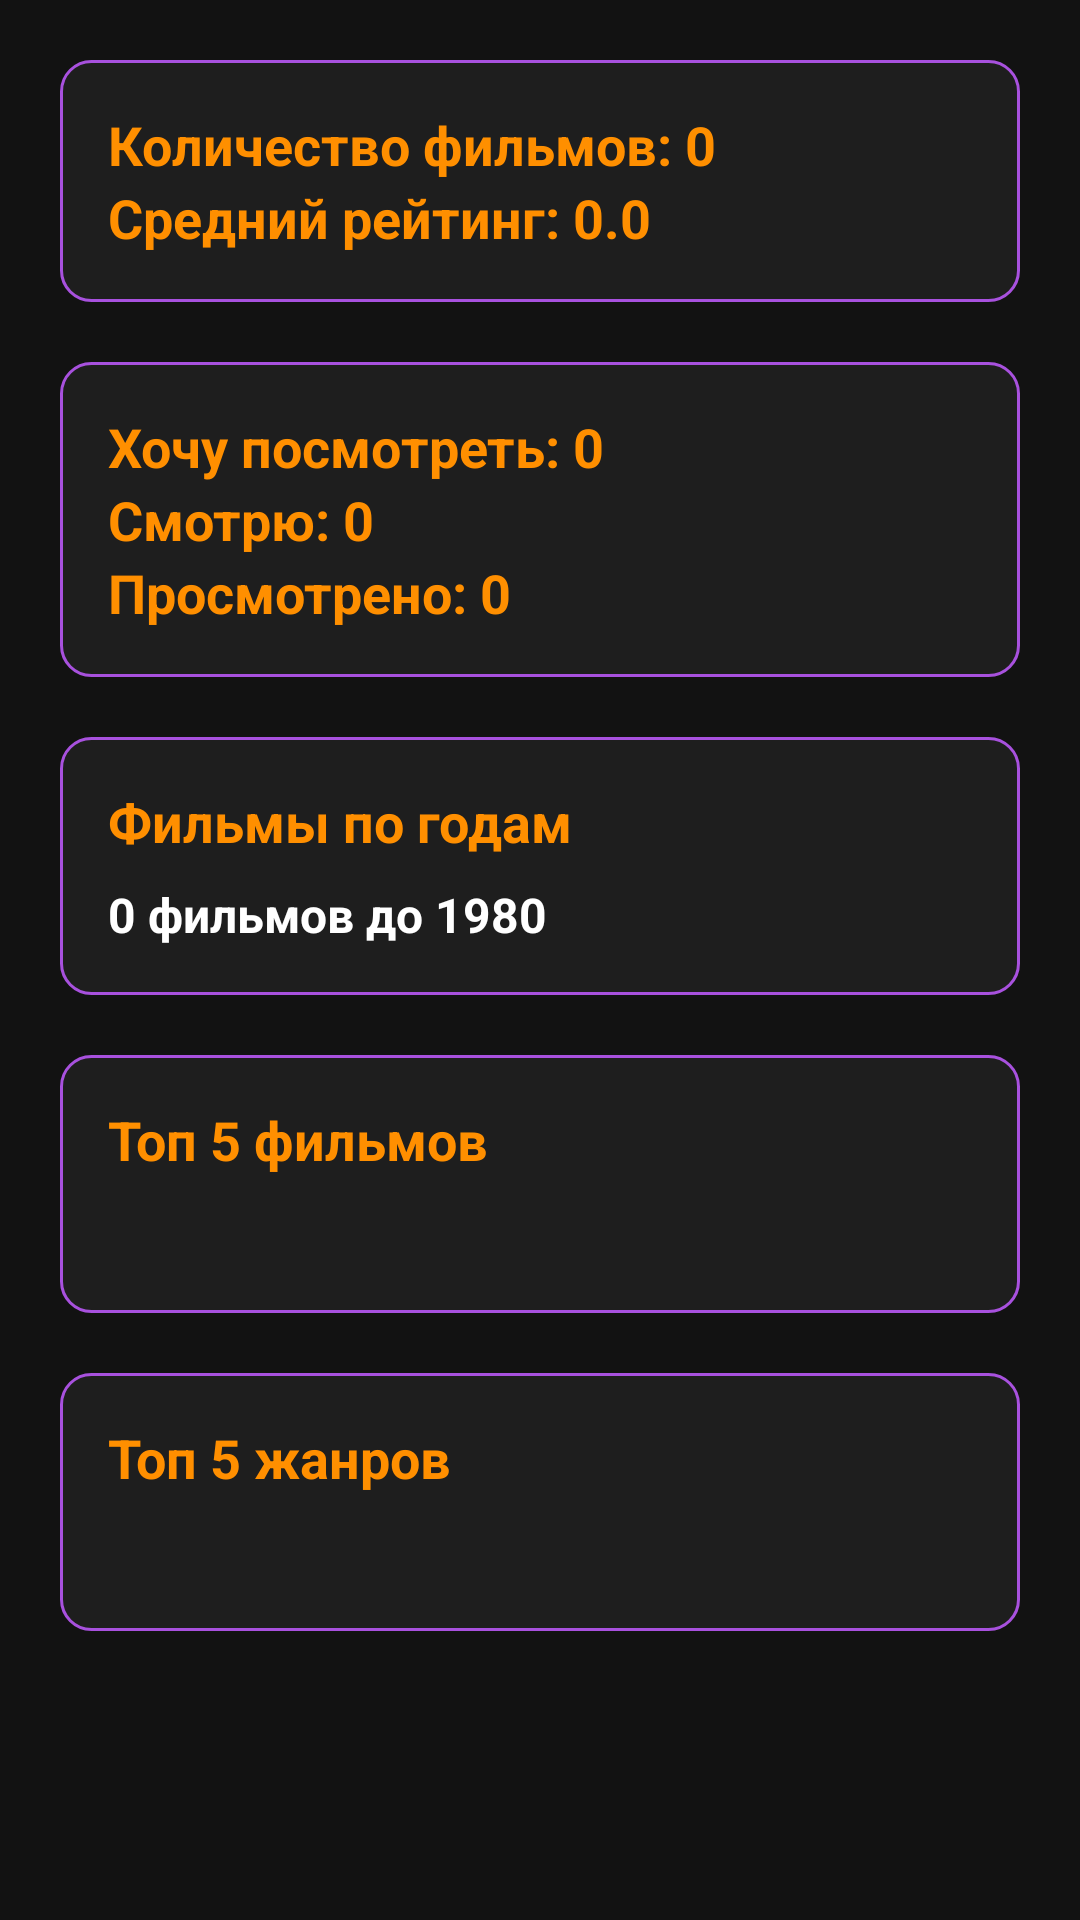

Produce the Android XML layout that renders to this screen, including the resource entries it uses.
<!-- AndroidManifest.xml: application theme Theme.MovieTracker -->
<!-- res/layout/fragment_statistics.xml -->
<?xml version="1.0" encoding="utf-8"?>
<ScrollView xmlns:android="http://schemas.android.com/apk/res/android"
    xmlns:app="http://schemas.android.com/apk/res-auto"
    xmlns:tools="http://schemas.android.com/tools"
    android:layout_width="match_parent"
    android:layout_height="match_parent"
    android:fillViewport="true"
    android:scrollbars="none"
    tools:context=".ui.fragments.StatisticsFragment">

    <androidx.constraintlayout.widget.ConstraintLayout
        android:layout_width="match_parent"
        android:padding="20dp"
        android:layout_height="wrap_content">

        <LinearLayout
            android:id="@+id/generalInfoCardView"
            android:layout_width="match_parent"
            android:layout_height="wrap_content"
            android:orientation="vertical"
            android:background="@drawable/block_background"
            app:layout_constraintTop_toTopOf="parent"
            android:padding="16dp">
            <TextView
                android:id="@+id/movieCountTextView"
                android:layout_width="wrap_content"
                android:layout_height="wrap_content"
                android:text="Количество фильмов: 0"
                android:textColor="?attr/colorSecondary"
                android:textSize="18sp"
                android:textStyle="bold"/>

            <TextView
                android:id="@+id/avgRatingTextView"
                android:layout_width="wrap_content"
                android:layout_height="wrap_content"
                android:text="Средний рейтинг: 0.0"
                android:textColor="?attr/colorSecondary"
                android:textSize="18sp"
                android:textStyle="bold"/>
        </LinearLayout>



        <LinearLayout
            android:id="@+id/statusesCountCardView"
            android:layout_width="match_parent"
            android:layout_height="wrap_content"
            android:layout_marginTop="20dp"
            app:layout_constraintTop_toBottomOf="@id/generalInfoCardView"
            android:orientation="vertical"
            android:background="@drawable/block_background"
            android:padding="16dp">

            <TextView
                android:id="@+id/toWatchCountTextView"
                android:layout_width="wrap_content"
                android:layout_height="wrap_content"
                android:text="Хочу посмотреть: 0"
                android:textColor="?attr/colorSecondary"
                android:textSize="18sp"
                android:textStyle="bold"/>

            <TextView
                android:id="@+id/watchingCountTextView"
                android:layout_width="wrap_content"
                android:layout_height="wrap_content"
                android:text="Смотрю: 0"
                android:textColor="?attr/colorSecondary"
                android:textSize="18sp"
                android:textStyle="bold"/>

            <TextView
                android:id="@+id/watchedCountTextView"
                android:layout_width="wrap_content"
                android:layout_height="wrap_content"
                android:text="Просмотрено: 0"
                android:textColor="?attr/colorSecondary"
                android:textSize="18sp"
                android:textStyle="bold"/>
        </LinearLayout>


        <LinearLayout
            android:id="@+id/yearsStatsCardView"
            android:layout_width="match_parent"
            android:layout_height="wrap_content"
            android:layout_marginTop="20dp"
            app:layout_constraintTop_toBottomOf="@id/statusesCountCardView"
            android:orientation="vertical"
            android:background="@drawable/block_background"
            android:padding="16dp">

            <TextView
                android:id="@+id/yearsStatsTitle"
                android:layout_width="wrap_content"
                android:layout_height="wrap_content"
                android:text="Фильмы по годам"
                android:textColor="?attr/colorSecondary"
                android:textSize="18sp"
                android:textStyle="bold"/>

            
            <TextView
                android:id="@+id/moviesByYearTextView"
                android:layout_width="wrap_content"
                android:layout_height="wrap_content"
                android:text="0 фильмов до 1980"
                android:textSize="16sp"
                android:textStyle="bold"
                android:layout_marginTop="8dp"/>
        </LinearLayout>


        <LinearLayout
            android:id="@+id/topMoviesCardView"
            android:layout_width="match_parent"
            android:layout_height="wrap_content"
            android:layout_marginTop="20dp"
            app:layout_constraintTop_toBottomOf="@id/yearsStatsCardView"
            android:orientation="vertical"
            android:background="@drawable/block_background"
            android:padding="16dp">

            <TextView
                android:id="@+id/topMoviesTitleTextView"
                android:layout_width="wrap_content"
                android:layout_height="wrap_content"
                android:text="Топ 5 фильмов"
                android:textColor="?attr/colorSecondary"
                android:textSize="18sp"
                android:textStyle="bold"/>

            <TextView
                android:id="@+id/topMoviesTextView"
                android:layout_width="wrap_content"
                android:layout_height="wrap_content"
                android:textSize="16sp"
                android:textStyle="bold"
                android:layout_marginTop="8dp"/>
        </LinearLayout>

        <LinearLayout
            android:id="@+id/topGenresCardView"
            android:layout_width="match_parent"
            android:layout_height="wrap_content"
            android:layout_marginTop="20dp"
            app:layout_constraintTop_toBottomOf="@id/topMoviesCardView"
            android:orientation="vertical"
            android:background="@drawable/block_background"
            android:padding="16dp">

            <TextView
                android:id="@+id/topGenresTitleTextView"
                android:layout_width="wrap_content"
                android:layout_height="wrap_content"
                android:text="Топ 5 жанров"
                android:textColor="?attr/colorSecondary"
                android:textSize="18sp"
                android:textStyle="bold"/>

            <TextView
                android:id="@+id/topGenresTextView"
                android:layout_width="wrap_content"
                android:layout_height="wrap_content"
                android:textSize="16sp"
                android:textStyle="bold"
                android:layout_marginTop="8dp"/>
        </LinearLayout>

    </androidx.constraintlayout.widget.ConstraintLayout>

</ScrollView>
<!-- resources referenced by this layout -->
<resources>
  <!-- drawable block_background (drawable) -->
  <?xml version="1.0" encoding="utf-8"?>
  <shape xmlns:android="http://schemas.android.com/apk/res/android">
      <solid android:color="?attr/colorSurface"/>
      <corners android:radius="10dp"/>
      <stroke android:color="?attr/colorPrimary" android:width="1dp"/>
  </shape>
  <style name="Theme.MovieTracker" parent="Theme.MaterialComponents.DayNight.NoActionBar">
          <item name="colorPrimary">@color/primary</item>
          <item name="colorOnPrimary">@color/black</item>
          <item name="colorPrimaryVariant">@color/primary_variant</item>
          <item name="colorSecondary">@color/secondary</item>
          <item name="colorOnBackground">@color/background</item>
          <item name="colorSurface">@color/surface</item>
          <item name="colorError">@color/error</item>
  
          <item name="android:editTextColor">@color/edit_text</item>
          <item name="android:editTextBackground">@color/edit_text_background</item>
          <item name="android:textColorHint">@color/hint</item>
          <item name="android:textColor">@color/on_background</item>
          <item name="android:windowBackground">@color/background</item>
  
          <item name="android:windowTranslucentStatus">false</item>
          <item name="android:windowDrawsSystemBarBackgrounds">true</item>
          <item name="android:statusBarColor">@color/background</item>
      </style>
  <color name="primary">#A851DE</color>
  <color name="black">#FF000000</color>
  <color name="primary_variant">#121212</color>
  <color name="secondary">#FF8F00</color>
  <color name="background">#121212</color>
  <color name="surface">#1E1E1E</color>
  <color name="error">#D32F2F</color>
  <color name="edit_text">#FFFFFF</color>
  <color name="edit_text_background">#282828</color>
  <color name="hint">#A2A2A2</color>
  <color name="on_background">#FFFFFF</color>
</resources>
